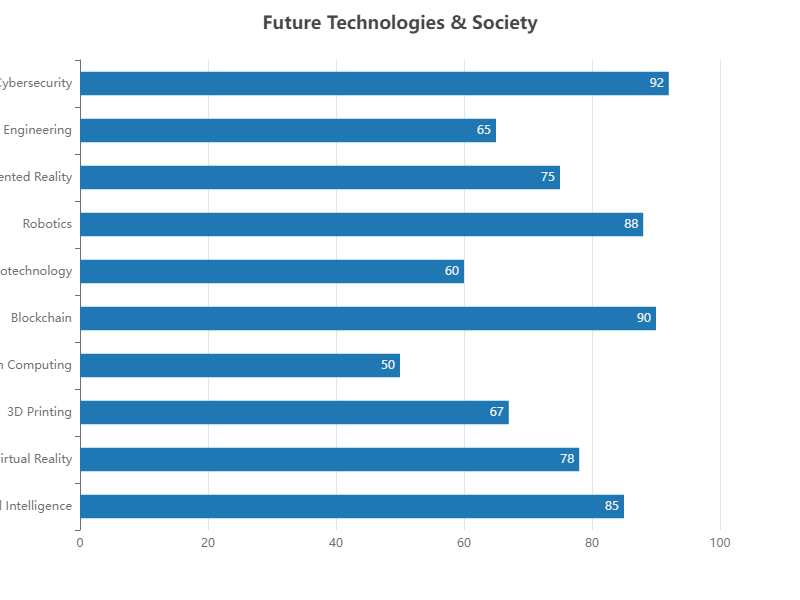

The table this chart was drawn from, first rows:
Category, Value
Artificial Intelligence, 85
Virtual Reality, 78
3D Printing, 67
Quantum Computing, 50
Blockchain, 90
Nanotechnology, 60
Robotics, 88
Augmented Reality, 75
Genetic Engineering, 65
Cybersecurity, 92
